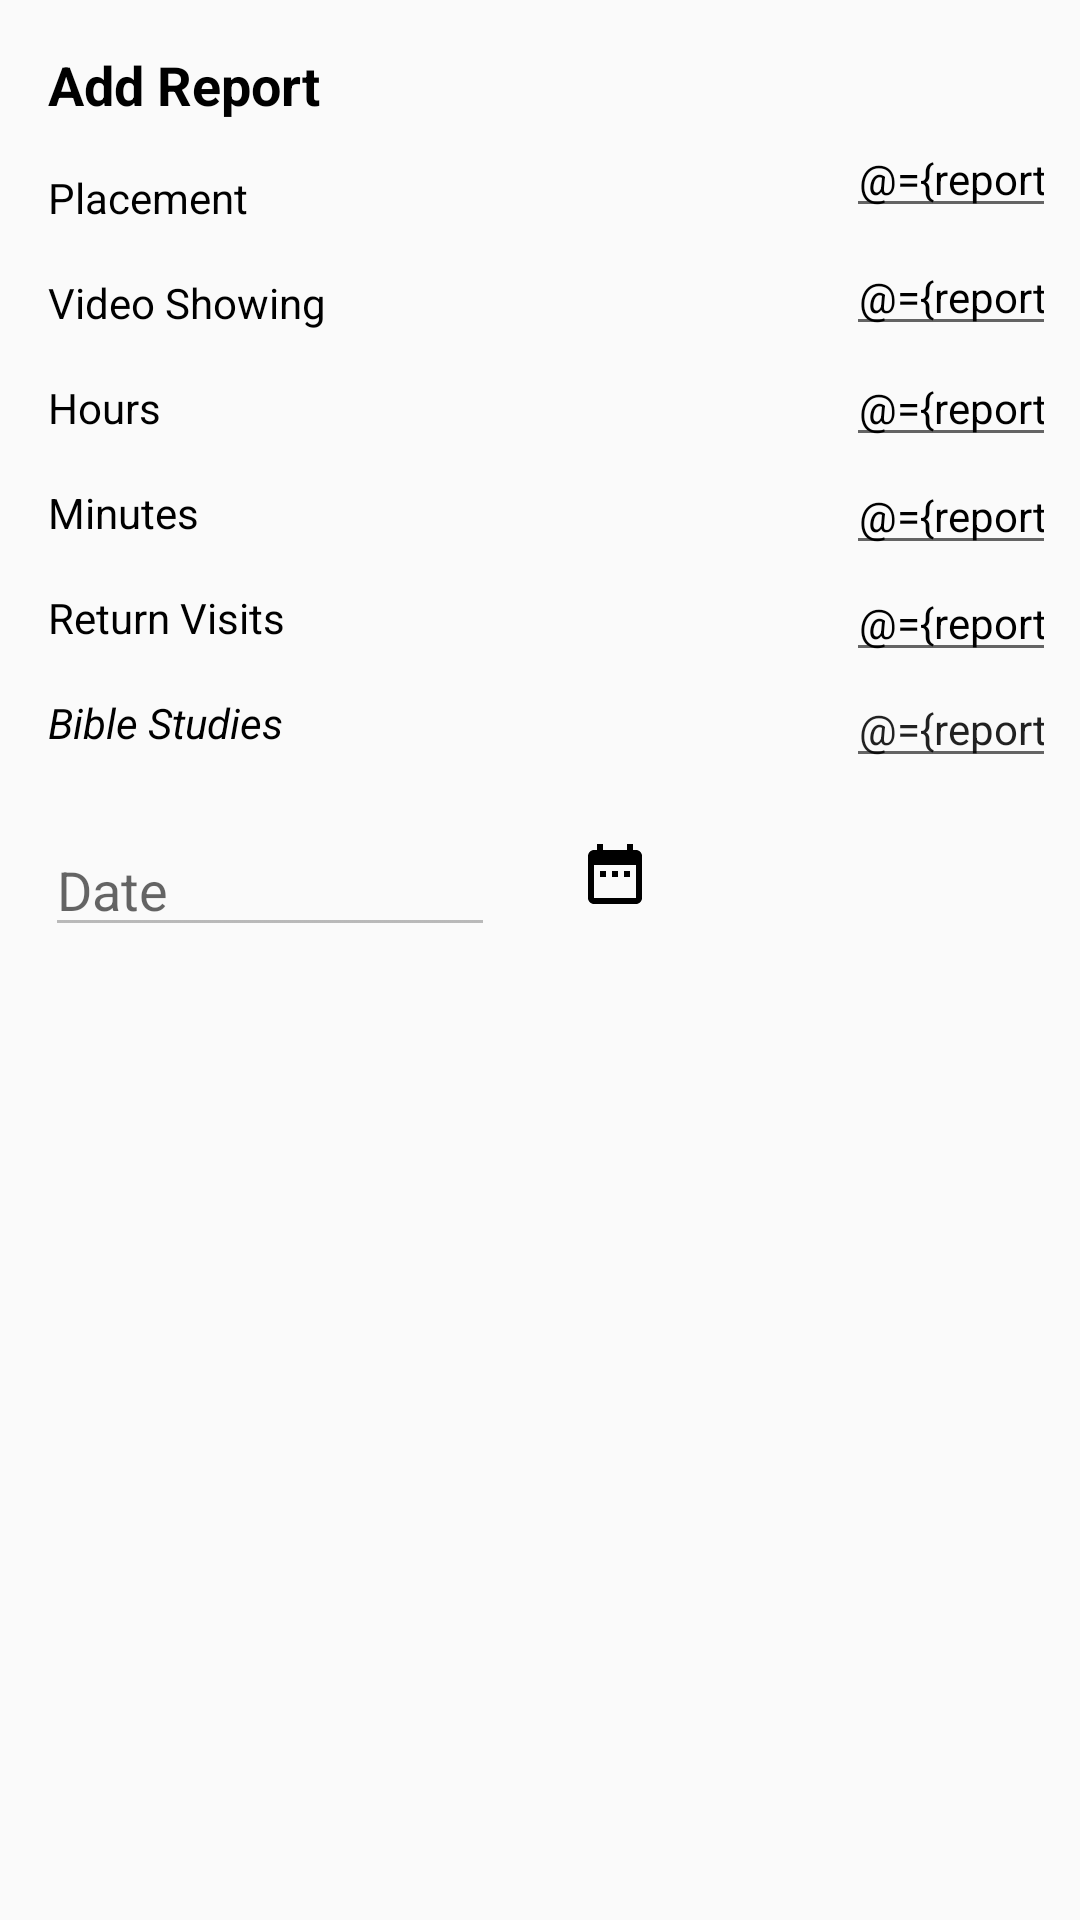

Android layout source for this screen:
<!-- AndroidManifest.xml: application theme AppTheme -->
<!-- res/layout/add_edit_report.xml -->
<?xml version="1.0" encoding="utf-8"?>
<layout
    xmlns:android="http://schemas.android.com/apk/res/android"
    xmlns:app="http://schemas.android.com/apk/res-auto"
    xmlns:tools="http://schemas.android.com/tools">
    <data>
        <variable
            name="report"
            type="com.martdev.android.mdbeta.ministryreport.addeditministryreport.AddEditReportPresenter" />
    </data>

    <androidx.constraintlayout.widget.ConstraintLayout
        android:layout_width="match_parent"
        android:layout_height="match_parent"
        tools:layout_editor_absoluteY="25dp">

        <TextView
            android:id="@+id/textView6"
            android:layout_width="0dp"
            android:layout_height="wrap_content"
            android:layout_marginEnd="8dp"
            android:layout_marginStart="16dp"
            android:layout_marginTop="16dp"
            android:text="@string/add_report"
            android:textColor="@android:color/black"
            android:textSize="18sp"
            android:textStyle="bold"
            app:layout_constraintEnd_toEndOf="parent"
            app:layout_constraintStart_toStartOf="parent"
            app:layout_constraintTop_toTopOf="parent" />

        <TextView
            android:id="@+id/textView"
            android:layout_width="wrap_content"
            android:layout_height="wrap_content"
            android:layout_marginStart="16dp"
            android:layout_marginTop="16dp"
            android:text="@string/placement"
            android:textColor="@android:color/black"
            android:textSize="14sp"
            app:layout_constraintStart_toStartOf="parent"
            app:layout_constraintTop_toBottomOf="@+id/textView6" />

        <EditText
            android:id="@+id/add_placement"
            android:layout_width="70dp"
            android:layout_height="wrap_content"
            android:layout_marginEnd="8dp"
            android:ems="10"
            android:text="@={report.placement}"
            android:inputType="number"
            android:textAlignment="center"
            android:textColor="@android:color/black"
            android:textSize="14sp"
            app:layout_constraintBottom_toBottomOf="@+id/textView"
            app:layout_constraintEnd_toEndOf="parent"
            app:layout_constraintTop_toBottomOf="@+id/textView6" />

        <TextView
            android:id="@+id/textView2"
            android:layout_width="wrap_content"
            android:layout_height="wrap_content"
            android:layout_marginStart="16dp"
            android:layout_marginTop="16dp"
            android:text="@string/video_showing"
            android:textColor="@android:color/black"
            android:textSize="14sp"
            app:layout_constraintStart_toStartOf="parent"
            app:layout_constraintTop_toBottomOf="@+id/textView" />

        <EditText
            android:id="@+id/add_vs"
            android:layout_width="70dp"
            android:layout_height="wrap_content"
            android:layout_marginEnd="8dp"
            android:layout_marginTop="8dp"
            android:ems="10"
            android:text="@={report.videoShowing}"
            android:inputType="number"
            android:textAlignment="center"
            android:textColor="@android:color/black"
            android:textSize="14sp"
            app:layout_constraintBottom_toBottomOf="@+id/textView2"
            app:layout_constraintEnd_toEndOf="parent"
            app:layout_constraintTop_toBottomOf="@+id/add_placement" />

        <TextView
            android:id="@+id/textView3"
            android:layout_width="wrap_content"
            android:layout_height="wrap_content"
            android:layout_marginStart="16dp"
            android:layout_marginTop="16dp"
            android:text="@string/hours"
            android:textColor="@android:color/black"
            android:textSize="14sp"
            app:layout_constraintStart_toStartOf="parent"
            app:layout_constraintTop_toBottomOf="@+id/textView2" />

        <EditText
            android:id="@+id/add_hours"
            android:layout_width="70dp"
            android:layout_height="wrap_content"
            android:layout_marginEnd="8dp"
            android:layout_marginTop="8dp"
            android:ems="10"
            android:inputType="number"
            android:textAlignment="center"
            android:text="@={report.hours}"
            android:textColor="@android:color/black"
            android:textSize="14sp"
            app:layout_constraintBottom_toBottomOf="@+id/textView3"
            app:layout_constraintEnd_toEndOf="parent"
            app:layout_constraintTop_toBottomOf="@+id/add_vs" />

        <TextView
            android:id="@+id/textView4"
            android:layout_width="wrap_content"
            android:layout_height="wrap_content"
            android:layout_marginStart="16dp"
            android:layout_marginTop="16dp"
            android:text="@string/minutes"
            android:textColor="@android:color/black"
            android:textSize="14sp"
            app:layout_constraintStart_toStartOf="parent"
            app:layout_constraintTop_toBottomOf="@+id/textView3" />

        <EditText
            android:id="@+id/add_minutes"
            android:layout_width="70dp"
            android:layout_height="wrap_content"
            android:layout_marginEnd="8dp"
            android:layout_marginTop="8dp"
            android:text="@={report.minutes}"
            android:ems="10"
            android:inputType="number"
            android:textAlignment="center"
            android:textColor="@android:color/black"
            android:textSize="14sp"
            app:layout_constraintBottom_toBottomOf="@+id/textView4"
            app:layout_constraintEnd_toEndOf="parent"
            app:layout_constraintTop_toBottomOf="@+id/add_hours" />

        <TextView
            android:id="@+id/textView5"
            android:layout_width="wrap_content"
            android:layout_height="wrap_content"
            android:layout_marginStart="16dp"
            android:layout_marginTop="16dp"
            android:text="@string/return_visits"
            android:textColor="@android:color/black"
            android:textSize="14sp"
            app:layout_constraintStart_toStartOf="parent"
            app:layout_constraintTop_toBottomOf="@+id/textView4" />

        <EditText
            android:id="@+id/add_rv"
            android:layout_width="70dp"
            android:layout_height="wrap_content"
            android:layout_marginTop="8dp"
            android:layout_marginEnd="8dp"
            android:text="@={report.returnVisits}"
            android:ems="10"
            android:inputType="number"
            android:textAlignment="center"
            android:textColor="@android:color/black"
            android:textSize="14sp"
            app:layout_constraintBottom_toBottomOf="@+id/textView5"
            app:layout_constraintEnd_toEndOf="parent"
            app:layout_constraintTop_toBottomOf="@+id/add_minutes" />

        <TextView
            android:id="@+id/textView8"
            android:layout_width="wrap_content"
            android:layout_height="wrap_content"
            android:layout_marginStart="16dp"
            android:layout_marginTop="16dp"
            android:text="@string/bible_studies"
            android:textColor="@android:color/black"
            android:textStyle="italic"
            app:layout_constraintStart_toStartOf="parent"
            app:layout_constraintTop_toBottomOf="@+id/textView5" />

        <EditText
            android:id="@+id/add_bs"
            android:layout_width="70dp"
            android:layout_height="wrap_content"
            android:layout_marginTop="8dp"
            android:layout_marginEnd="8dp"
            android:ems="10"
            android:inputType="number"
            android:text="@={report.bibleStudies}"
            android:textAlignment="center"
            android:textSize="14sp"
            app:layout_constraintBottom_toBottomOf="@+id/textView8"
            app:layout_constraintEnd_toEndOf="parent"
            app:layout_constraintTop_toBottomOf="@+id/add_rv" />

        <EditText
            android:id="@+id/date_view"
            android:layout_width="150dp"
            android:layout_height="wrap_content"
            android:layout_marginStart="15dp"
            android:layout_marginTop="24dp"
            android:ems="5"
            android:text="@{report.date}"
            android:hint="@string/date"
            android:inputType="date"
            android:enabled="false"
            android:textColor="@android:color/black"
            app:layout_constraintStart_toStartOf="parent"
            app:layout_constraintTop_toBottomOf="@+id/textView8" />

        <ImageButton
            style="?android:attr/buttonBarButtonStyle"
            android:id="@+id/date_dialog"
            android:layout_width="wrap_content"
            android:layout_height="wrap_content"
            android:layout_marginStart="8dp"
            android:layout_marginTop="8dp"
            android:onClick="@{() -> report.openDateDialog()}"
            app:layout_constraintStart_toEndOf="@+id/date_view"
            app:layout_constraintTop_toBottomOf="@+id/add_bs"
            app:srcCompat="@drawable/ic_date_range_black_24dp" />

    </androidx.constraintlayout.widget.ConstraintLayout>
</layout>
<!-- resources referenced by this layout -->
<resources>
  <!-- drawable ic_date_range_black_24dp (drawable) -->
  <vector xmlns:android="http://schemas.android.com/apk/res/android"
      android:width="24dp"
      android:height="24dp"
      android:tint="#000"
      android:viewportWidth="24.0"
      android:viewportHeight="24.0">
      <path
          android:fillColor="#FF000000"
          android:pathData="M9,11L7,11v2h2v-2zM13,11h-2v2h2v-2zM17,11h-2v2h2v-2zM19,4h-1L18,2h-2v2L8,4L8,2L6,2v2L5,4c-1.11,0 -1.99,0.9 -1.99,2L3,20c0,1.1 0.89,2 2,2h14c1.1,0 2,-0.9 2,-2L21,6c0,-1.1 -0.9,-2 -2,-2zM19,20L5,20L5,9h14v11z" />
  </vector>
  <string name="add_report">Add Report</string>
  <string name="bible_studies">Bible Studies</string>
  <string name="date">Date</string>
  <string name="hours">Hours</string>
  <string name="minutes">Minutes</string>
  <string name="placement">Placement</string>
  <string name="return_visits">Return Visits</string>
  <string name="video_showing">Video Showing</string>
  <style name="AppTheme" parent="Theme.AppCompat.Light.NoActionBar">
          
          <item name="colorPrimary">@color/colorPrimary</item>
          <item name="colorPrimaryDark">@color/colorPrimaryDark</item>
          <item name="colorAccent">@color/colorAccent</item>
      </style>
  <!-- not gathered from this repository: default colours our renderer supplied (Android Studio template values) -->
  <color name="colorPrimary">#FF6200EE</color>
  <color name="colorPrimaryDark">#FF3700B3</color>
  <color name="colorAccent">#FF03DAC5</color>
</resources>
